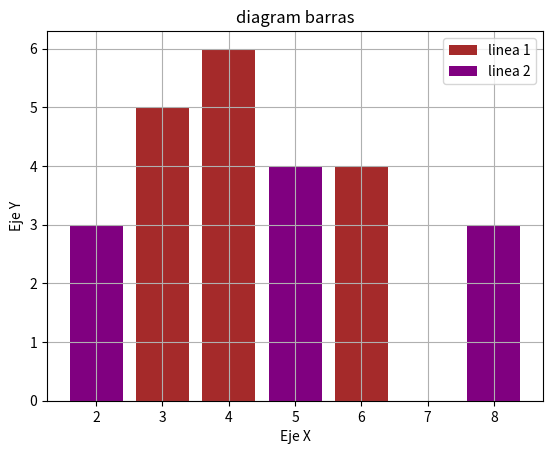

Here is the Python script that generated this plot:
import numpy as np
import matplotlib.pyplot as plt

x1 = [3, 4, 5, 6]
y1 = [5, 6, 3, 4]
x2 = [2, 5, 8]
y2 = [3, 4, 3]

plt.bar(x1, y1, label= 'linea 1', linewidth =4,  color='brown')
plt.bar(x2, y2, label= 'linea 2', linewidth =4,  color='purple')

plt.title('diagram barras')
plt.ylabel('Eje Y')
plt.xlabel('Eje X')

plt.legend()
plt.grid()
plt.show()

